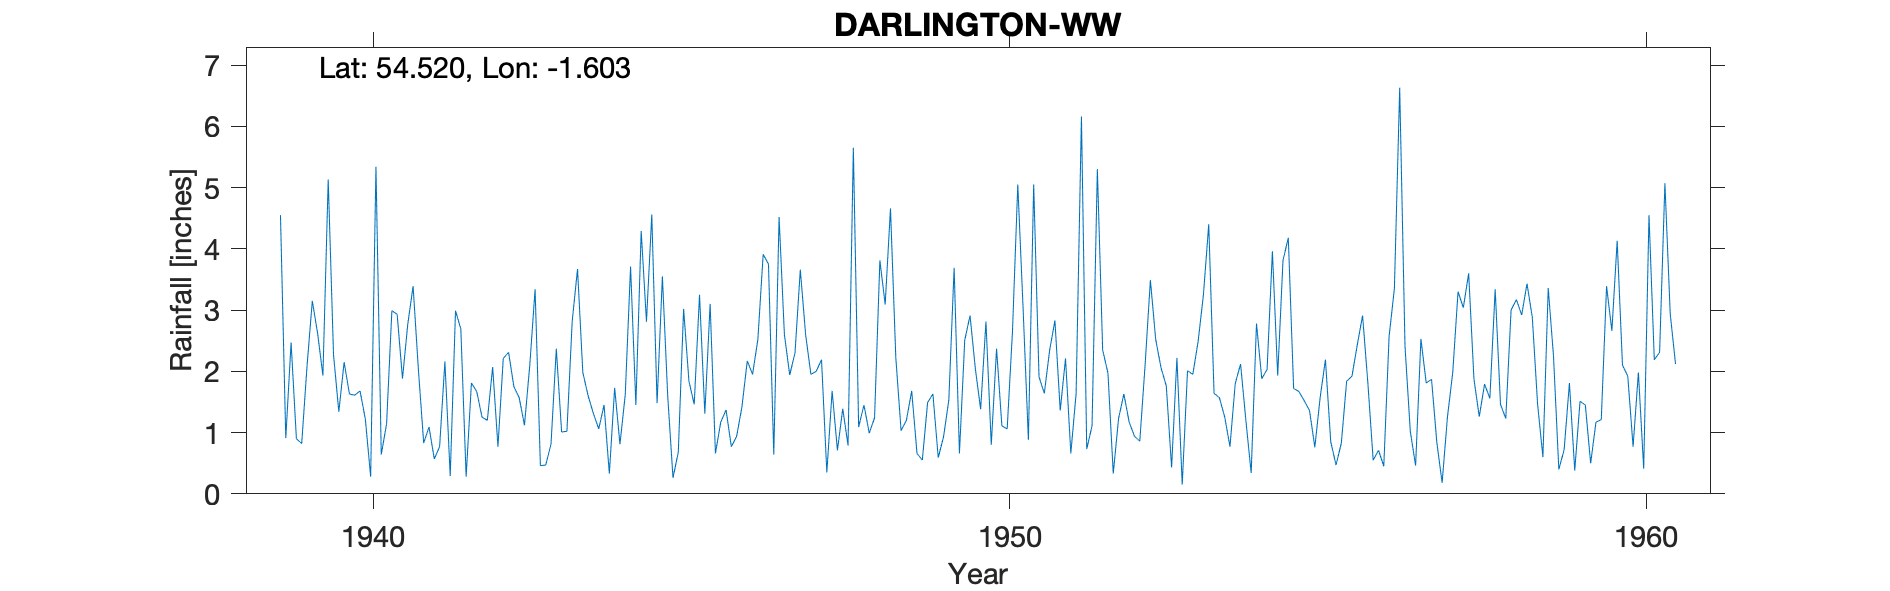

Source data for this figure (header and first rows):
DARLINGTON (WATERWORKS), , , , , , , , , , , , , , , , , , , , , , , 
Grid ref, NZ258139, Long, -1.603, Lat, 54.52, Elevation, 161, ft, , , , , , , , , , , , , , , 
Station no, 3501/7, , , , , , , , , , , , , , , , , , , , , , 
, 1931, 1932, 1933, 1934, 1935, 1936, 1937, 1938, 1939, 1940, 1941, 1942, 1943, 1944, 1945, 1946, 1947, 1948, 1949, 1950, 1951, 1952, 1953
January, , , , , , , , , 4.55, 2.15, 2.77, 1.81, 3.34, 1.06, 3.55, 1.37, 1.94, 5.65, 0.66, 1.38, 1.64, 1.97, 0.43
February, , , , , , , , , 0.91, 1.63, 3.39, 1.67, 0.46, 1.45, 1.6, 0.77, 2.3, 1.09, 0.55, 2.81, 2.34, 0.33, 2.22
March, , , , , , , , , 2.47, 1.61, 2.03, 1.25, 0.47, 0.33, 0.26, 0.94, 3.66, 1.45, 1.49, 0.8, 2.83, 1.23, 0.15
April, , , , , , , , , 0.9, 1.68, 0.83, 1.2, 0.81, 1.73, 0.68, 1.42, 2.6, 0.99, 1.63, 2.37, 1.36, 1.63, 2.01
May, , , , , , , , , 0.82, 1.22, 1.09, 2.07, 2.37, 0.81, 3.02, 2.17, 1.95, 1.24, 0.59, 1.11, 2.21, 1.17, 1.95
June, , , , , , , , , 2.08, 0.28, 0.57, 0.77, 1.01, 1.62, 1.84, 1.95, 2, 3.81, 0.93, 1.06, 0.66, 0.94, 2.49
July, , , , , , , , , 3.15, 5.34, 0.77, 2.21, 1.02, 3.71, 1.46, 2.52, 2.19, 3.09, 1.53, 2.65, 1.64, 0.86, 3.25
August, , , , , , , , , 2.62, 0.64, 2.16, 2.31, 2.82, 1.45, 3.25, 3.91, 0.35, 4.66, 3.69, 5.05, 6.16, 2.1, 4.4
September, , , , , , , , , 1.93, 1.14, 0.29, 1.75, 3.67, 4.29, 1.31, 3.75, 1.68, 2.23, 0.66, 3.03, 0.73, 3.49, 1.64
October, , , , , , , , , 5.13, 2.99, 2.99, 1.57, 1.98, 2.81, 3.1, 0.64, 0.71, 1.03, 2.51, 0.88, 1.11, 2.52, 1.57
November, , , , , , , , , 2.27, 2.93, 2.69, 1.12, 1.6, 4.56, 0.66, 4.52, 1.39, 1.2, 2.91, 5.05, 5.3, 2.06, 1.26
December, , , , , , , , , 1.34, 1.88, 0.28, 2.1, 1.31, 1.48, 1.17, 2.6, 0.79, 1.68, 2.04, 1.91, 2.35, 1.76, 0.77
Total, , , , , , , , , 28.17, 23.49, 19.86, 19.83, 20.86, 25.3, 21.9, 26.56, 21.56, 28.12, 19.19, 28.1, 28.33, 20.06, 22.14
DARLINGTON W WKS, NZ2569514006, 01/01/1928, Current, , , , , , , , , , , , , , , , , , , , 
